Run: headless pygame with SDL's dummy video driver; simulated clock (each Clock.tick advances the game by its frame time, no real sleeping); random seed 0; keys injected as events and as key.get_pressed() state; no mouse input.
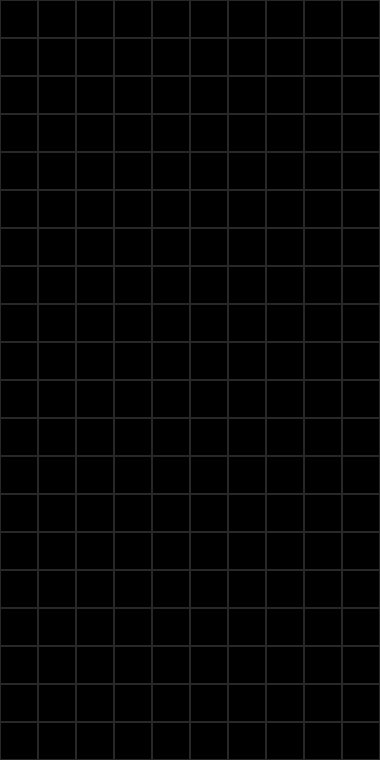
Frame 1 of 4 · flips 1–60 · no input
Frame 2 of 4 · flips 61–180 · tapped SPACE, RETURN · held RIGHT (→), D · screen unchanged from frame 1, image omitted
Frame 3 of 4 · flips 181–300 · held DOWN (↓), S · screen unchanged from frame 2, image omitted
Frame 4 of 4 · flips 301–420 · held LEFT (←), A, UP (↑), W · screen unchanged from frame 3, image omitted

The pygame program that drew these frames:

# ===== Inicialização =====
# ----- Importa e inicia pacotes
import pygame

pygame.init()

# ----- Gera tela principal
fps = 60
Clock = pygame.time.Clock()
 
W, H = 10, 20
PECA = 38
width = W * PECA
height = H * PECA
screen = pygame.display.set_mode((width, height))

grid = [pygame.Rect(x * PECA, y * PECA, PECA, PECA) for x in range(W) for y in range(H)]

# ----- Inicia estruturas de dados
game = True

# ===== Loop principal =====
while game:
    screen.fill((0, 0, 0)) # Preenche com a cor branca
    # ----- Trata eventos
    for event in pygame.event.get():
        # ----- Verifica consequências
        if event.type == pygame.QUIT:
            game = False
    
    # Desenhar grades
    [pygame.draw.rect(screen, (40, 40, 40), i_rect, 1) for i_rect in grid]
  
    pygame.display.flip()
    Clock.tick(fps)

    # ----- Atualiza estado do jogo
    pygame.display.update()  # Mostra o novo frame para o jogador

# ===== Finalização =====
pygame.quit()  # Função do PyGame que finaliza os recursos utilizados
